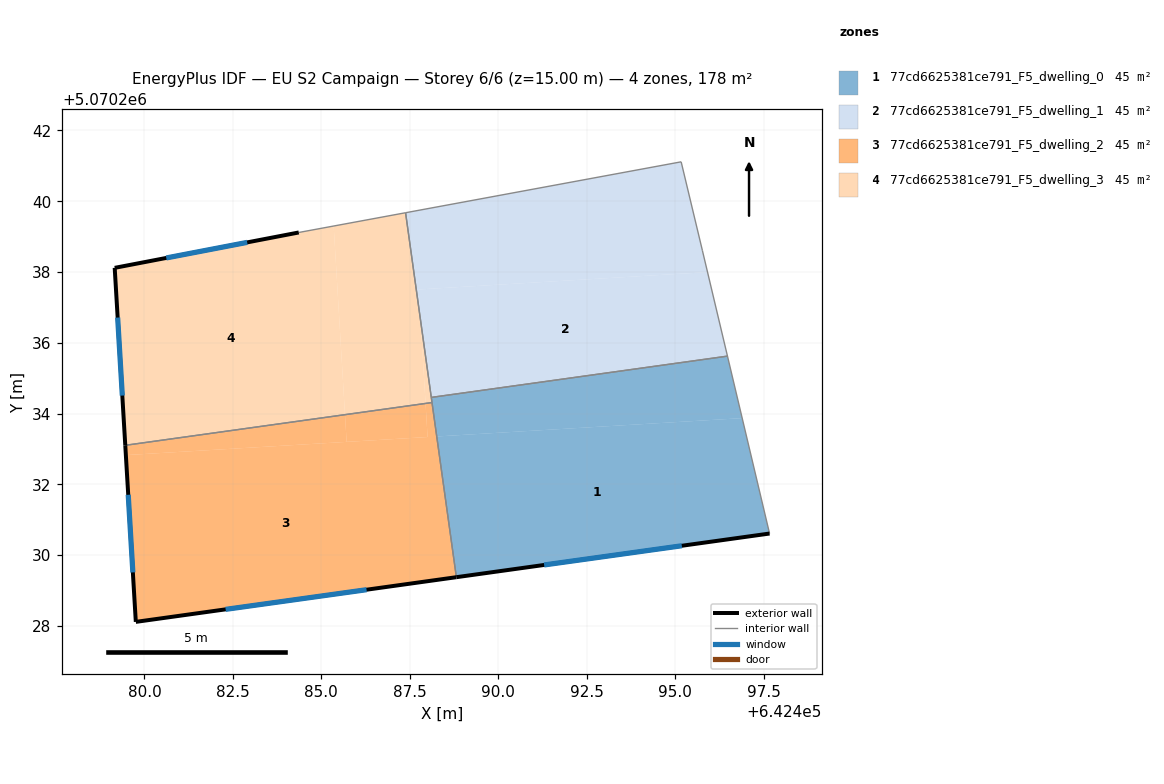
=== STOREY PLAN SPEC (per zone: floor XY polygon, exterior-wall plan segments, windows/doors) ===
zone 1: 77cd6625381ce791_F5_dwelling_0  (44.6 m²)
  floor: (642496.89, 5070233.87) (642497.67, 5070230.61) (642488.82, 5070229.37) (642488.26, 5070233.35)
  floor: (642496.48, 5070235.62) (642496.89, 5070233.87) (642488.26, 5070233.35) (642488.11, 5070234.46)
  exterior wall: (642488.82, 5070229.37) – (642497.67, 5070230.61)  [8.9 m]
    window: (642491.30, 5070229.72) – (642495.19, 5070230.26)  [5.2 m²]
  interior walls: 4
zone 2: 77cd6625381ce791_F5_dwelling_1  (44.6 m²)
  floor: (642495.92, 5070238.00) (642496.48, 5070235.62) (642488.11, 5070234.46) (642487.80, 5070236.62) (642487.75, 5070237.51)
  floor: (642495.17, 5070241.11) (642495.85, 5070238.28) (642495.92, 5070238.00) (642487.75, 5070237.51) (642487.80, 5070236.62) (642487.38, 5070239.67)
  interior walls: 5
zone 3: 77cd6625381ce791_F5_dwelling_2  (44.6 m²)
  floor: (642485.67, 5070233.97) (642485.71, 5070233.20) (642479.47, 5070232.82) (642479.46, 5070233.10)
  floor: (642487.95, 5070234.28) (642488.00, 5070233.33) (642485.71, 5070233.20) (642485.67, 5070233.97)
  floor: (642488.13, 5070234.31) (642488.82, 5070229.37) (642479.76, 5070228.11) (642479.46, 5070233.10) (642479.47, 5070232.82) (642488.00, 5070233.33) (642487.95, 5070234.28) (642481.48, 5070233.38)
  exterior wall: (642479.76, 5070228.11) – (642488.82, 5070229.37)  [9.1 m]
    window: (642482.29, 5070228.46) – (642486.28, 5070229.02)  [5.3 m²]
  exterior wall: (642479.46, 5070233.10) – (642479.76, 5070228.11)  [5.0 m]
    window: (642479.54, 5070231.70) – (642479.67, 5070229.51)  [2.9 m²]
  interior walls: 2
zone 4: 77cd6625381ce791_F5_dwelling_3  (44.6 m²)
  floor: (642485.35, 5070239.30) (642485.67, 5070233.97) (642479.46, 5070233.10) (642479.16, 5070238.12) (642484.36, 5070239.12)
  floor: (642487.38, 5070239.67) (642487.80, 5070236.62) (642487.95, 5070234.28) (642485.67, 5070233.97) (642485.35, 5070239.30)
  floor: (642487.80, 5070236.62) (642488.13, 5070234.31) (642487.95, 5070234.28)
  exterior wall: (642484.36, 5070239.12) – (642479.16, 5070238.12)  [5.3 m]
    window: (642482.90, 5070238.84) – (642480.62, 5070238.40)  [3.1 m²]
  exterior wall: (642479.16, 5070238.12) – (642479.46, 5070233.10)  [5.0 m]
    window: (642479.24, 5070236.71) – (642479.37, 5070234.51)  [2.9 m²]
  interior walls: 4

=== DERIVED (storey summary) ===
Building: EU S2 Campaign
Storey: 6 of 6  (floor level z = 15.00 m)
Storey gross floor area: 178.5 m²
Zones on this storey: 4
  - 77cd6625381ce791_F5_dwelling_0: floor 44.6 m²; exterior wall 8.9 m (26.8 m²); 1 window(s) 5.2 m²; WWR 19.3%
  - 77cd6625381ce791_F5_dwelling_1: floor 44.6 m²
  - 77cd6625381ce791_F5_dwelling_2: floor 44.6 m²; exterior wall 14.1 m (42.4 m²); 2 window(s) 8.2 m²; WWR 19.3%
  - 77cd6625381ce791_F5_dwelling_3: floor 44.6 m²; exterior wall 10.3 m (31.0 m²); 2 window(s) 6.0 m²; WWR 19.3%
Zone adjacency (shared interzone walls):
  - 77cd6625381ce791_F5_dwelling_0 ↔ 77cd6625381ce791_F5_dwelling_1
  - 77cd6625381ce791_F5_dwelling_0 ↔ 77cd6625381ce791_F5_dwelling_2
  - 77cd6625381ce791_F5_dwelling_0 ↔ 77cd6625381ce791_F5_dwelling_3
  - 77cd6625381ce791_F5_dwelling_1 ↔ 77cd6625381ce791_F5_dwelling_3
  - 77cd6625381ce791_F5_dwelling_2 ↔ 77cd6625381ce791_F5_dwelling_3